Photos from the image-classification dataset "dataset" in the GitHub repository socheadev/mite_research_project. Its 5 classes are: alcohol, blood, graphic violence, sexual, traffic accident.

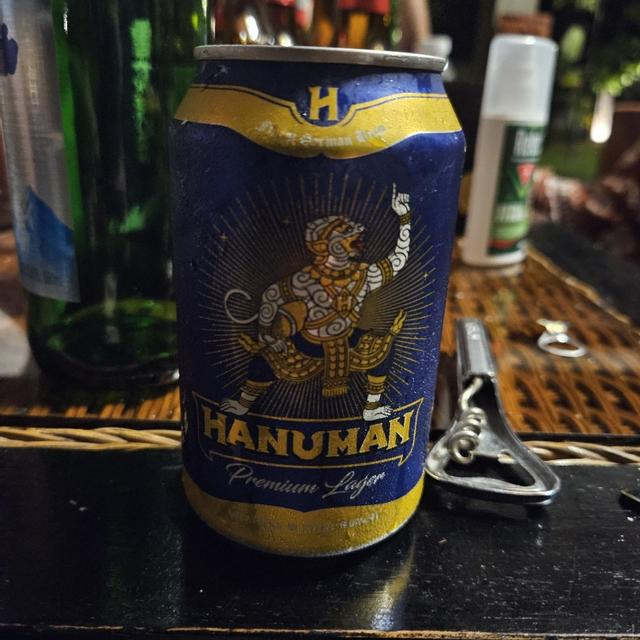
Label: alcohol

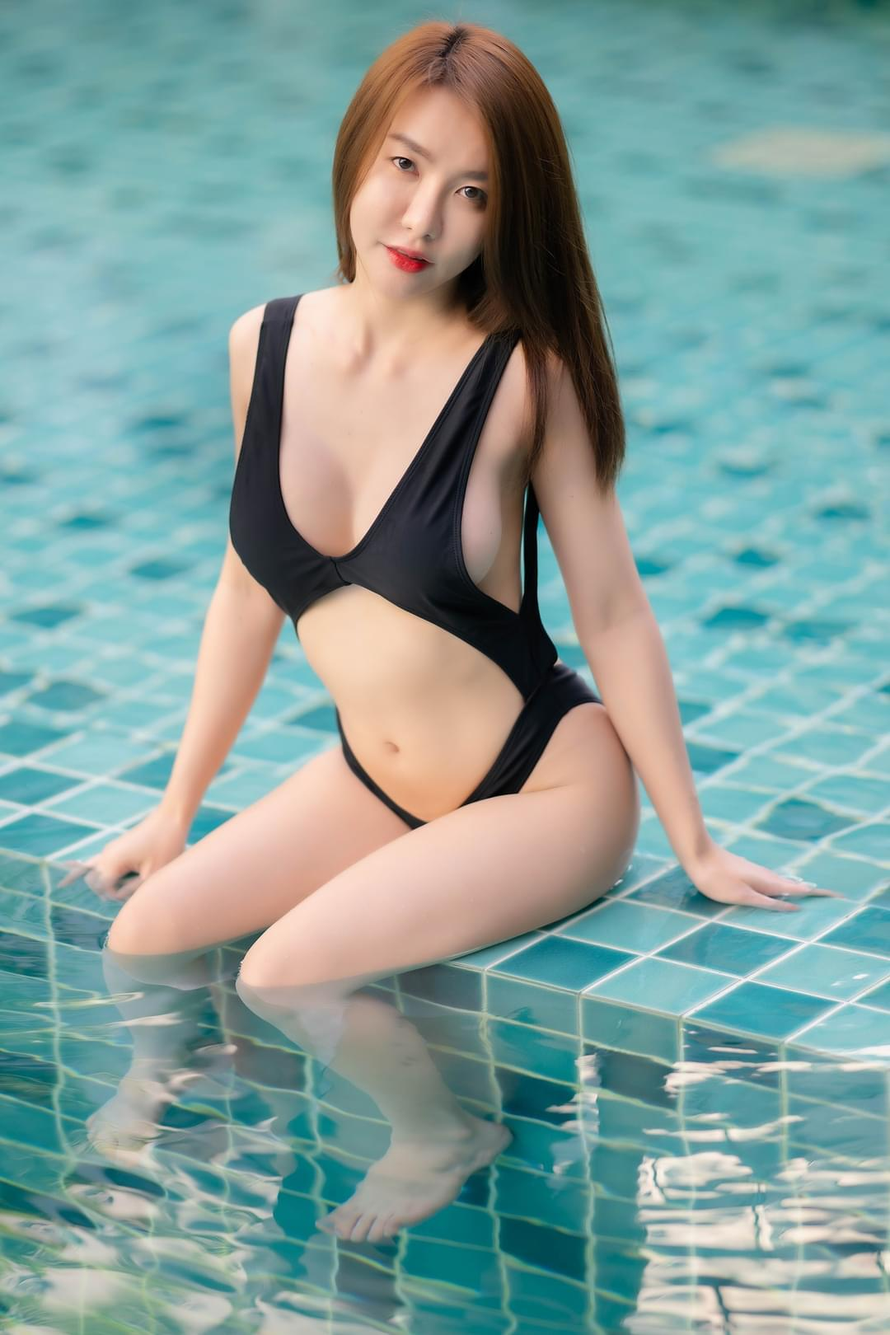
Label: sexual

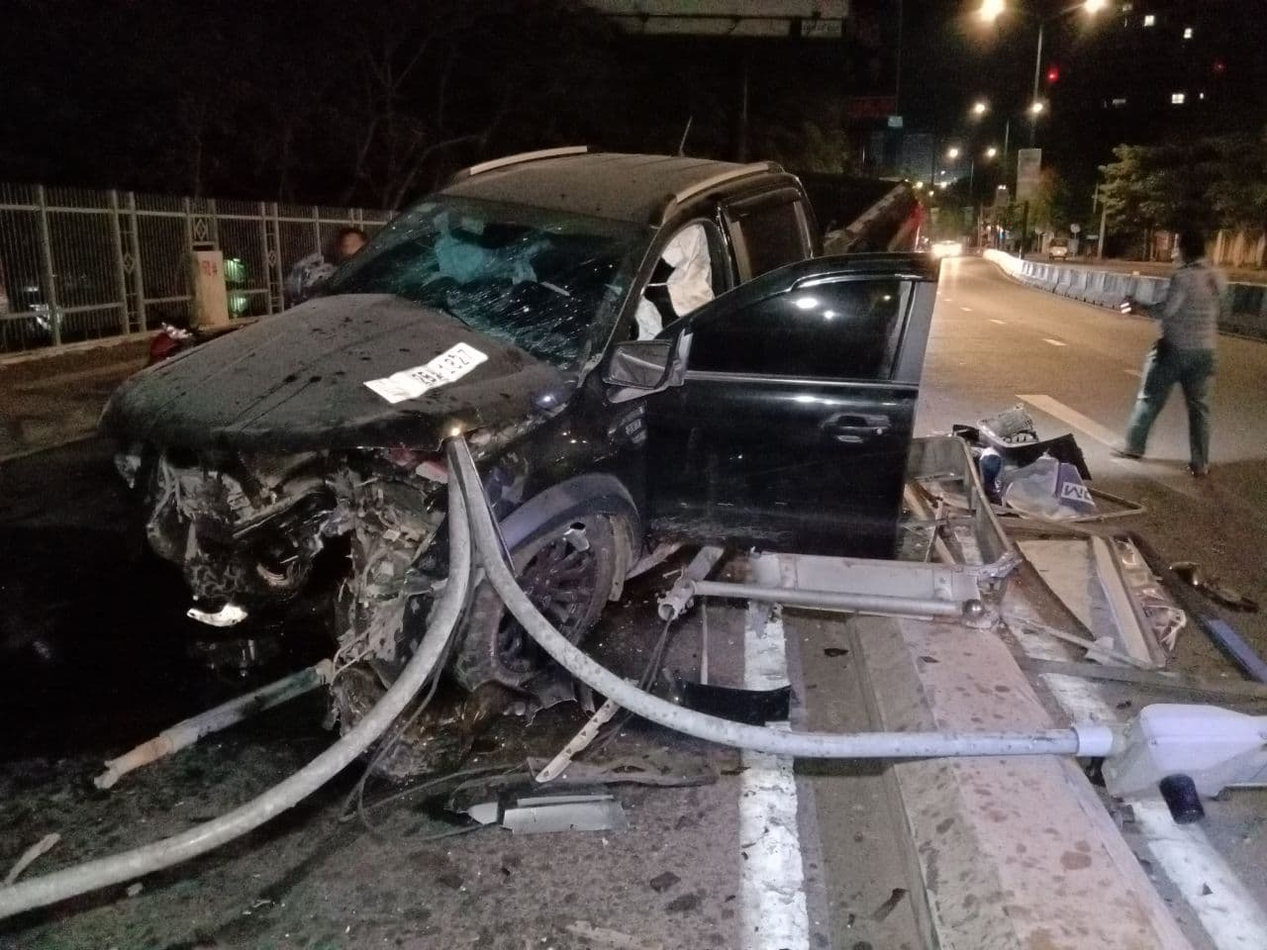
Label: traffic accident

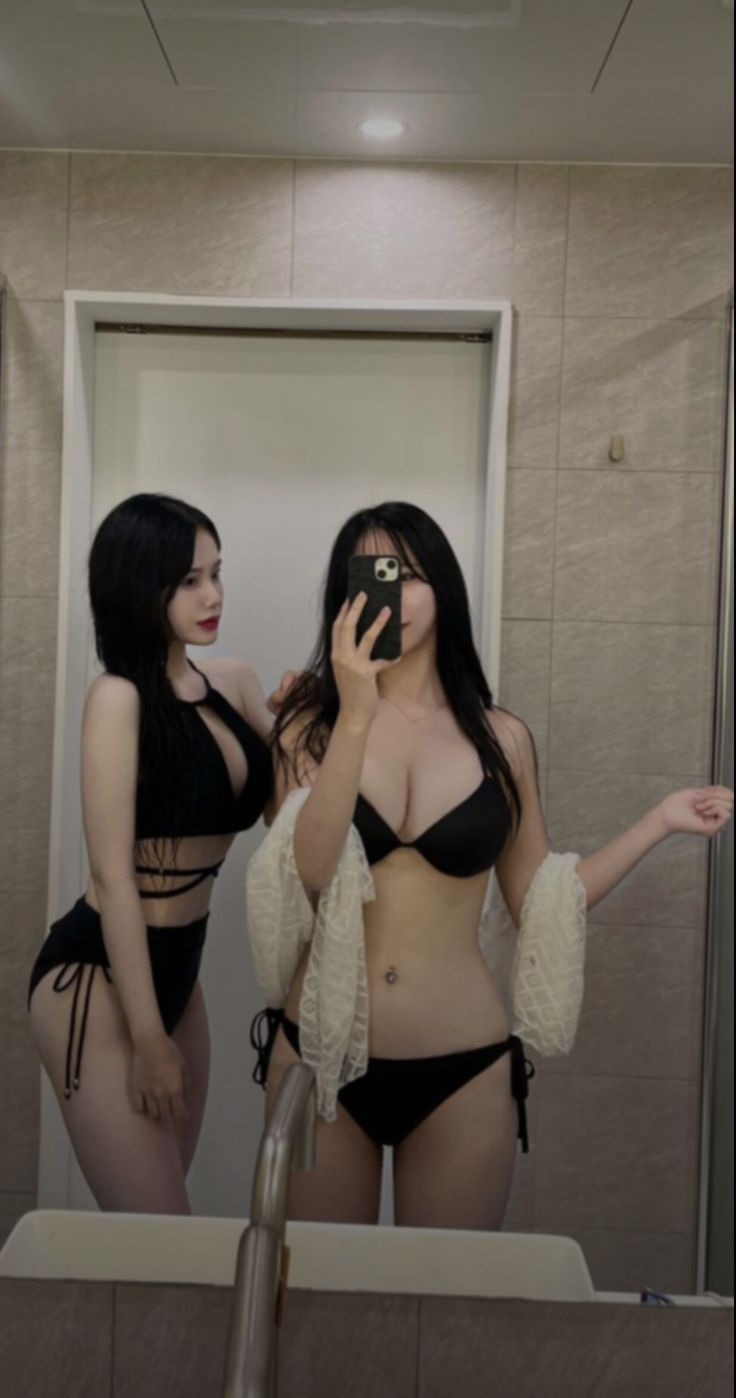
Label: sexual

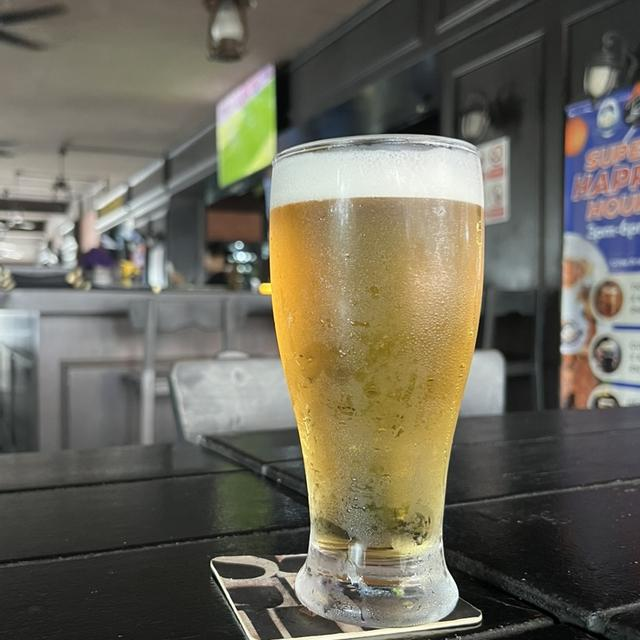
Label: alcohol

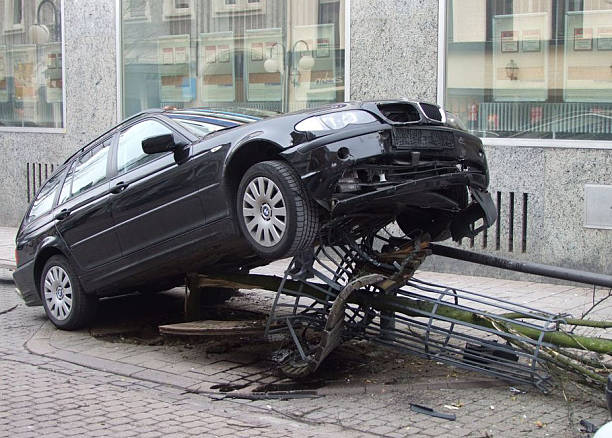
Label: traffic accident
